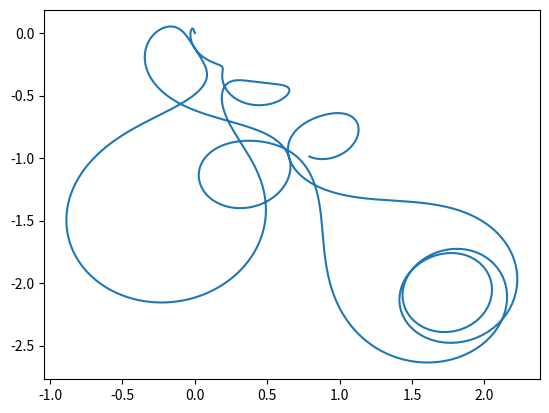

This chart was generated by the following Python code:
from scipy.integrate import quad
import matplotlib.pyplot as plt
import cmath, numpy
from math import sin as sin
from math import cos as cos
from math import pi as pi

"""How is x and y different? It seems like the only way x and y are different are calculated from the Z0 initial starting conditions
"""

def calculate_mu0(Ak, ak):
	mu0 = []
	for i in range(len(Ak)):
		mu0.append(Ak[i] * cos(ak[i]))
	return sum(mu0)

def curve_generator(l,Ak,ak,mu0,L,delta0,Z0):
	"""Calculates Z(l) and returns a (x,y)
	"""
	def curve_integrate_this_real(t,Ak,ak,mu0,delta0):
		complex_number =  cmath.exp(1j * (-t + delta0 + mu0 + curve_Sigma_sum(t,Ak,ak)))
		return complex_number.real
		
	def curve_integrate_this_imag(t,Ak,ak,mu0,delta0):
		complex_number =  cmath.exp(1j * (-t + delta0 + mu0 + curve_Sigma_sum(t,Ak,ak)))
		return complex_number.imag

	def curve_Sigma_sum(t, Ak, ak):
		Sigma_sum = []
		for j in range(len(Ak)):
			Sigma_sum.append(Ak[j] * cos(j*t - ak[j]))
		return sum(Sigma_sum)

	(integral_real, erreal) = quad(func = curve_integrate_this_real, a = 0, b = 2*pi*l/L, args = (Ak,ak,mu0,delta0))
	(integral_imag, erimag) = quad(func = curve_integrate_this_imag, a = 0, b = 2*pi*l/L, args = (Ak,ak,mu0,delta0))
	integral =  integral_real + integral_imag * 1j
	integral =  L/(2*pi) * integral
	r = Z0[0] + integral
	theta = Z0[1] + integral
	return (r, theta)

def draw_curves(Ak,ak,mu0,L,delta0,Z0):
	x = []
	y = []	
	for l in numpy.arange(0,L,float(L)/1000):
		coordinates = curve_generator(l,Ak,ak,mu0,L,delta0,Z0)
		x.append(coordinates[0]*cmath.cos(coordinates[1]))
		y.append(coordinates[0]*cmath.sin(coordinates[1]))
	plt.plot(x,y)
	plt.show()

def main():
	#What is being outputted from the FFT function?
	#A list of [Ak] and a list of [ak]
	#The depth would be the length of Ak
	Ak = [1,2,3,4]
	ak = [4,3.3,2,1]
	mu0 = calculate_mu0(Ak,ak)

	L = 10 #length of the line
	delta0 = 1 #no idea what units this should be in
	Z0 = (0,5) #not sure if this is right

	draw_curves(Ak,ak,mu0,L,delta0,Z0)
	
if __name__ == '__main__':
	main()
# fourier_descriptors = [Ak, ak, mu0]	#Ak is the amplitude of the forier series, and ak is the phase shift, mu0 = sum of 
# triple = [L, delta0, Z0]	#repressents [length, initial tangential direction, position of starting point]

# def curve_generator([Ak][][])